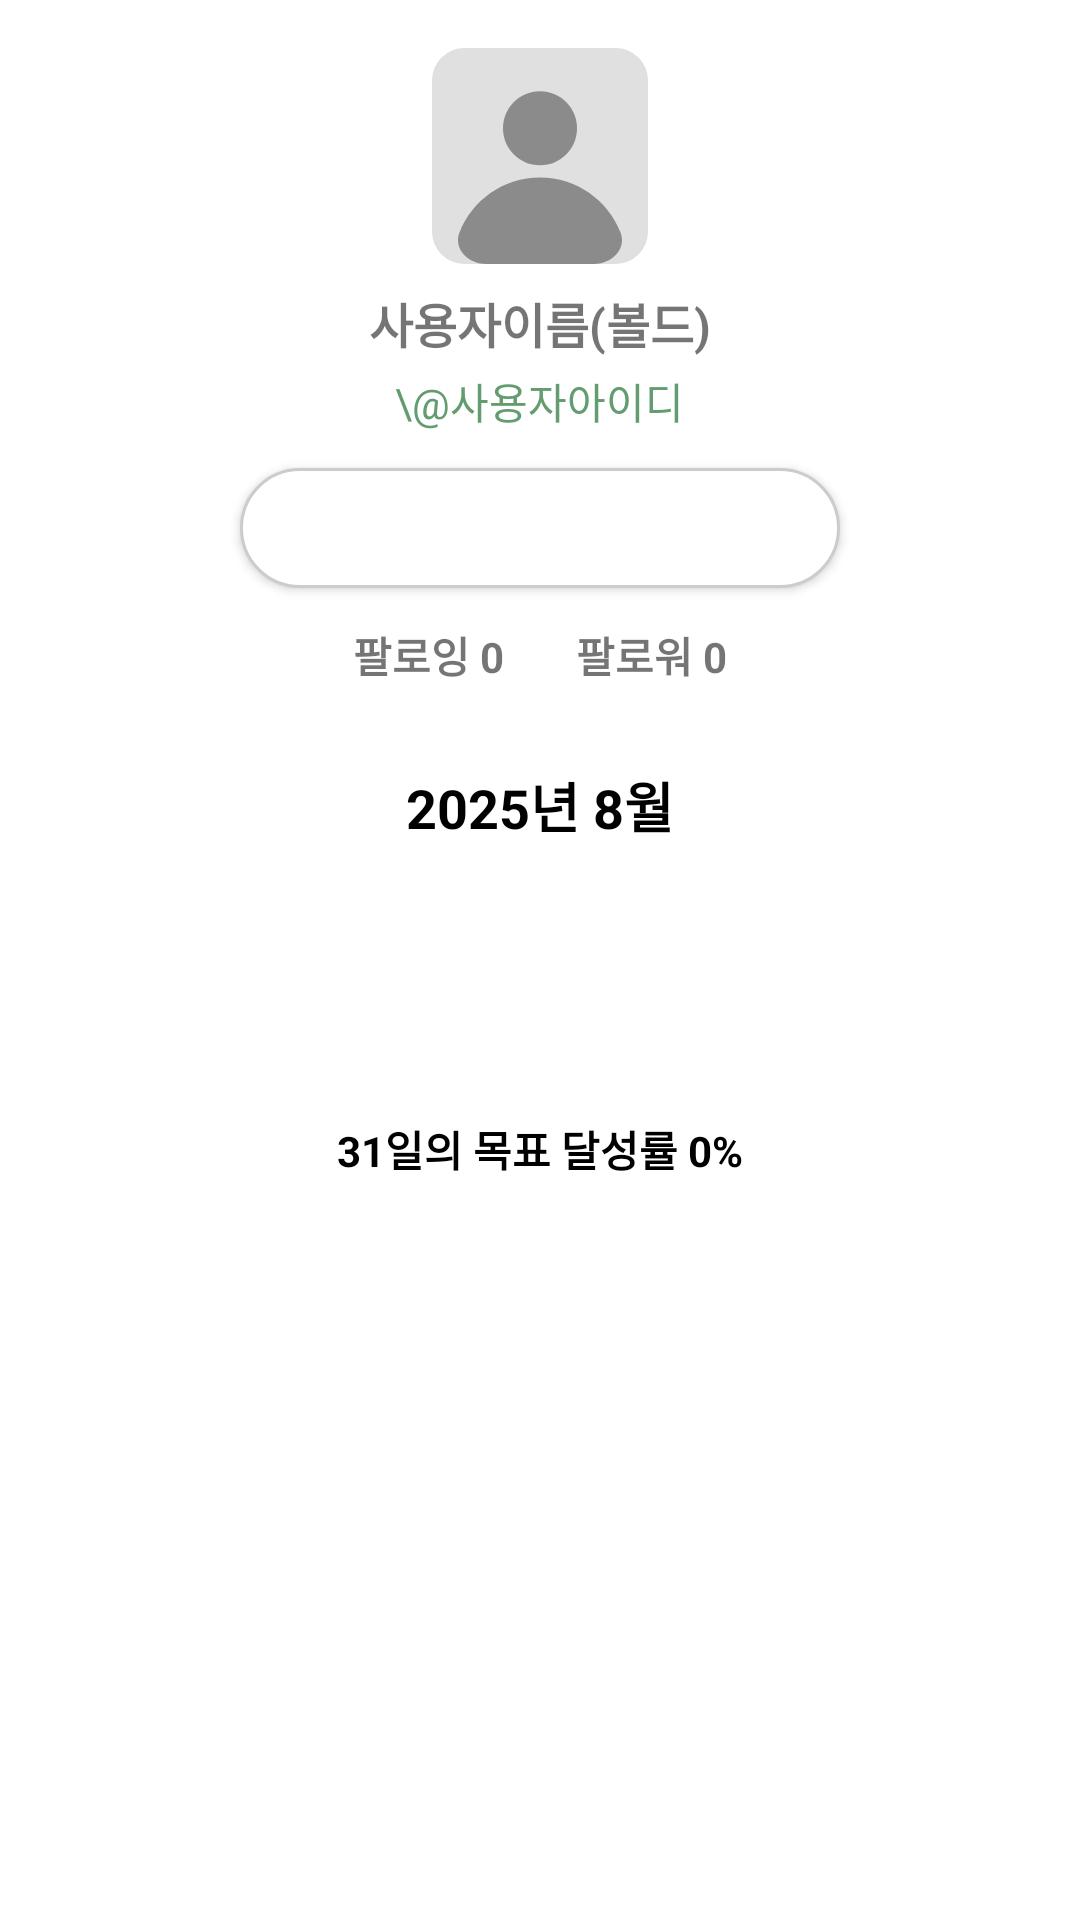

Here is an Android app screen rendered from its layout file. Give the layout XML and the strings, colors and styles it references.
<!-- AndroidManifest.xml: application theme Theme.F25_Frontend -->
<!-- res/layout/fragment_explore_user.xml -->
<?xml version="1.0" encoding="utf-8"?>
<androidx.core.widget.NestedScrollView
    xmlns:android="http://schemas.android.com/apk/res/android"
    xmlns:app="http://schemas.android.com/apk/res-auto"
    xmlns:tools="http://schemas.android.com/tools"
    android:layout_width="match_parent"
    android:layout_height="wrap_content"
    app:layout_constraintStart_toStartOf="parent"
    app:layout_constraintEnd_toEndOf="parent"
    app:layout_constraintTop_toBottomOf="parent"
    app:layout_constraintBottom_toBottomOf="parent"
    android:background="@android:color/white"
    tools:context=".ui.explore.ExploreUserFragment">

    <androidx.constraintlayout.widget.ConstraintLayout
        android:layout_width="match_parent"
        android:layout_height="wrap_content">

        <LinearLayout
            android:layout_width="match_parent"
            android:layout_height="wrap_content"
            android:orientation="vertical"
            android:gravity="center_horizontal"
            app:layout_constraintStart_toStartOf="parent"
            app:layout_constraintTop_toTopOf="parent">

            
            <ImageView
                android:id="@+id/imgProfile"
                android:layout_width="72dp"
                android:layout_height="72dp"
                android:src="@drawable/ic_profile"
                android:layout_marginTop="16dp"
                android:contentDescription="프로필 이미지" />

            
            <TextView
                android:id="@+id/tvUserName"
                android:layout_width="wrap_content"
                android:layout_height="wrap_content"
                android:text="사용자이름(볼드)"
                android:textStyle="bold"
                android:textSize="16sp"
                android:layout_marginTop="8dp" />

            
            <TextView
                android:id="@+id/tvUserId"
                android:layout_width="wrap_content"
                android:layout_height="wrap_content"
                android:text="\@사용자아이디"
                android:textColor="@color/success_40"
                android:layout_marginTop="4dp" />

            
            <Button
                android:id="@+id/btnFollow"
                android:layout_width="200dp"
                android:layout_height="40dp"
                android:text="팔로우"
                android:textColor="@android:color/white"
                android:background="@drawable/btn_follow_black"
                android:layout_marginTop="12dp" />

            
            <LinearLayout
                android:layout_width="wrap_content"
                android:layout_height="wrap_content"
                android:orientation="horizontal"
                android:layout_marginTop="12dp">

                <TextView
                    android:id="@+id/tvFollowing"
                    android:layout_width="wrap_content"
                    android:layout_height="wrap_content"
                    android:text="팔로잉 0"
                    android:textStyle="bold"
                    android:textSize="14sp"
                    android:layout_marginEnd="24dp" />

                <TextView
                    android:id="@+id/tvFollower"
                    android:layout_width="wrap_content"
                    android:layout_height="wrap_content"
                    android:text="팔로워 0"
                    android:textStyle="bold"
                    android:textSize="14sp" />
            </LinearLayout>
            
            <LinearLayout
                android:id="@+id/weekControl"
                android:layout_width="match_parent"
                android:layout_height="wrap_content"
                android:layout_marginTop="16dp"
                android:gravity="center_vertical"
                android:orientation="horizontal"
                android:paddingHorizontal="16dp"
                app:layout_constraintEnd_toEndOf="parent"
                app:layout_constraintStart_toStartOf="parent"
                app:layout_constraintTop_toTopOf="parent">

                <ImageButton
                    android:id="@+id/btnPrevWeek"
                    android:layout_width="48dp"
                    android:layout_height="48dp"
                    android:background="?attr/selectableItemBackgroundBorderless"
                    android:contentDescription="@string/prev_week"
                    android:src="@drawable/ic_chevron_left"
                    app:tint="@android:color/black" />

                <TextView
                    android:id="@+id/tvMonthYear"
                    android:layout_width="0dp"
                    android:layout_height="wrap_content"
                    android:layout_weight="1"
                    android:gravity="center"
                    android:text="@string/month_year_placeholder"
                    android:textColor="@android:color/black"
                    android:textSize="18sp"
                    android:textStyle="bold" />

                <ImageButton
                    android:id="@+id/btnNextWeek"
                    android:layout_width="48dp"
                    android:layout_height="48dp"
                    android:background="?attr/selectableItemBackgroundBorderless"
                    android:contentDescription="@string/next_week"
                    android:src="@drawable/ic_chevron_right"
                    app:tint="@android:color/black" />
            </LinearLayout>

            
            <androidx.recyclerview.widget.RecyclerView
                android:id="@+id/weekRecyclerView"
                android:layout_width="match_parent"
                android:layout_height="72dp"
                android:paddingHorizontal="8dp"
                android:clipToPadding="false"
                app:layout_constraintTop_toBottomOf="@id/weekControl"
                app:layout_constraintStart_toStartOf="parent"
                app:layout_constraintEnd_toEndOf="parent" />

            
            <TextView
                android:id="@+id/tvSelectedDateProgress"
                android:layout_width="wrap_content"
                android:layout_height="wrap_content"
                android:text="31일의 목표 달성률 0%"
                android:textSize="14sp"
                android:textStyle="bold"
                android:textColor="@android:color/black"
                android:layout_marginTop="8dp"
                android:layout_marginBottom="4dp"
                app:layout_constraintTop_toBottomOf="@id/weekRecyclerView"
                app:layout_constraintStart_toStartOf="parent"
                app:layout_constraintEnd_toEndOf="parent" />

            
            <LinearLayout
                android:id="@+id/categoryProgressContainer"
                android:layout_width="match_parent"
                android:layout_height="wrap_content"
                android:orientation="vertical"
                android:paddingTop="8dp"
                android:paddingBottom="8dp"
                android:paddingHorizontal="16dp"
                app:layout_constraintTop_toBottomOf="@id/tvSelectedDateProgress"
                app:layout_constraintStart_toStartOf="parent"
                app:layout_constraintEnd_toEndOf="parent" />

            
            <androidx.recyclerview.widget.RecyclerView
                android:id="@+id/categoryRecyclerView"
                android:layout_width="match_parent"
                android:layout_height="match_parent"
                android:layout_marginBottom="60dp"
                android:clipToPadding="false"
                android:overScrollMode="ifContentScrolls"
                android:scrollbars="vertical"
                android:paddingBottom="8dp"
                app:layout_constraintTop_toBottomOf="@id/btnEditCategory"
                app:layout_constraintBottom_toBottomOf="parent"
                app:layout_constraintStart_toStartOf="parent"
                app:layout_constraintEnd_toEndOf="parent" />
            
        </LinearLayout>
    </androidx.constraintlayout.widget.ConstraintLayout>
</androidx.core.widget.NestedScrollView>
<!-- resources referenced by this layout -->
<resources>
  <color name="success_40">#639c6f</color>
  <!-- drawable btn_follow_black (drawable) -->
  <selector xmlns:android="http://schemas.android.com/apk/res/android">
      <item>
          <shape android:shape="rectangle">
              <solid android:color="@android:color/white" />
              <stroke android:width="1dp" android:color="#CCCCCC"/>
              <corners android:radius="20dp" />
          </shape>
      </item>
  </selector>
  <!-- drawable ic_profile (drawable) -->
  <vector xmlns:android="http://schemas.android.com/apk/res/android"
      android:width="100dp"
      android:height="100dp"
      android:viewportWidth="100"
      android:viewportHeight="100">
    <path
        android:pathData="M15,0L85,0A15,15 0,0 1,100 15L100,85A15,15 0,0 1,85 100L15,100A15,15 0,0 1,0 85L0,15A15,15 0,0 1,15 0z"
        android:fillColor="#E0E0E0"/>
    <path
        android:pathData="M50,54.29C59.47,54.29 67.14,46.61 67.14,37.14C67.14,27.68 59.47,20 50,20C40.53,20 32.86,27.68 32.86,37.14C32.86,46.61 40.53,54.29 50,54.29Z"
        android:fillColor="#8B8B8B"/>
    <path
        android:pathData="M25,100C16.72,100 9.73,93.05 12.77,85.35C18.62,70.5 33.08,60 50,60C66.92,60 81.38,70.5 87.23,85.35C90.27,93.05 83.28,100 75,100H25Z"
        android:fillColor="#8B8B8B"/>
  </vector>
  <string name="month_year_placeholder">2025년 8월</string>
  <string name="next_week">다음 주</string>
  <string name="prev_week">이전 주</string>
  <style name="Theme.F25_Frontend" parent="Theme.MaterialComponents.DayNight.NoActionBar">
          
          <item name="colorPrimary">@color/neutral_80</item>
          <item name="colorPrimaryVariant">@color/neutral_80</item>
          <item name="colorOnPrimary">@android:color/white</item>
          <item name="colorSecondary">#4CAF50</item>
          <item name="android:statusBarColor">?attr/colorPrimaryVariant</item>
      </style>
  <color name="neutral_80">#4b4b4b</color>
</resources>
